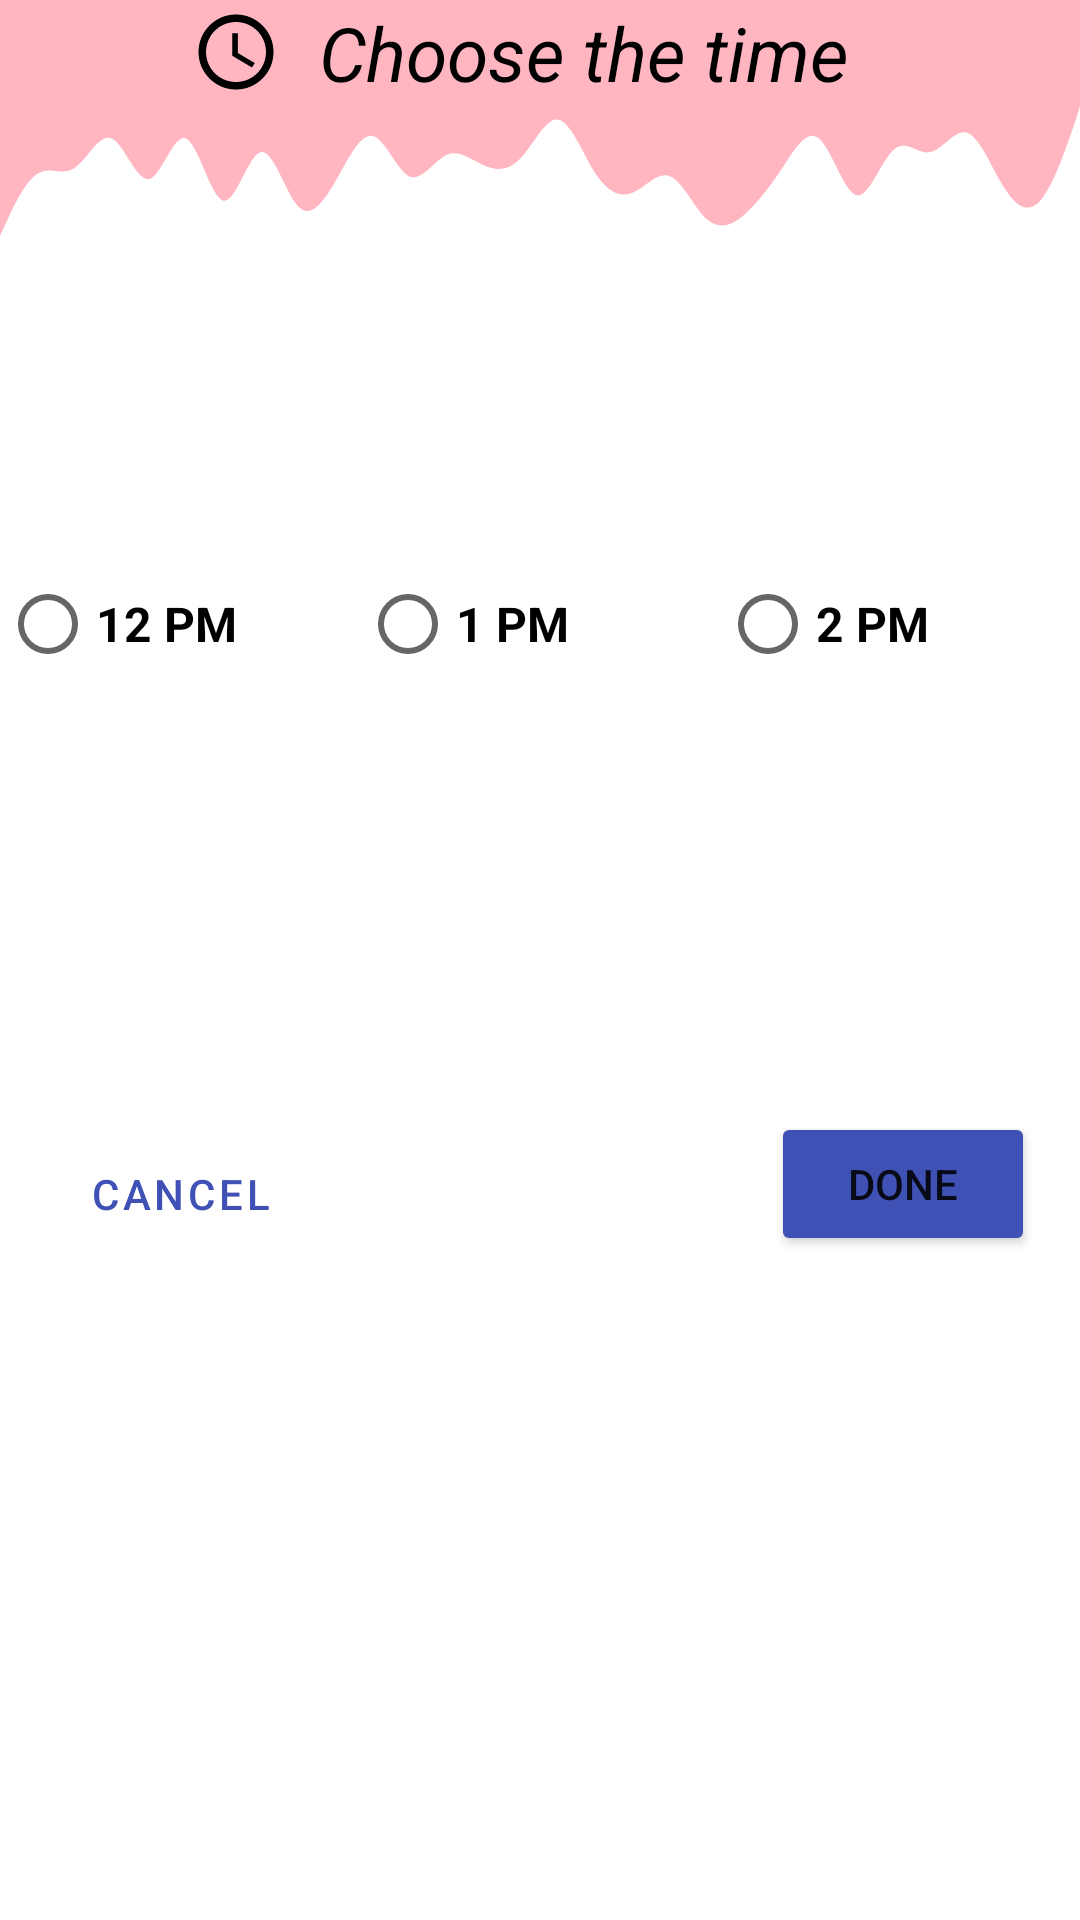

This screen was rendered from an Android layout file. Write that file and the resources it references.
<!-- AndroidManifest.xml: application theme Theme.Booking -->
<!-- res/layout/afternoon_dialog_fragment.xml -->
<?xml version="1.0" encoding="utf-8"?>
<androidx.constraintlayout.widget.ConstraintLayout xmlns:android="http://schemas.android.com/apk/res/android"
    xmlns:app="http://schemas.android.com/apk/res-auto"
    android:layout_width="match_parent"
    android:layout_height="270dp">


    <Button
        android:id="@+id/btn_done"
        android:layout_width="wrap_content"
        android:layout_height="wrap_content"
        android:layout_marginStart="8dp"
        android:layout_marginTop="8dp"
        android:layout_marginEnd="8dp"
        android:layout_marginBottom="8dp"
        android:layout_weight="1"
        android:backgroundTint="#FF3F51B5"
        android:text="@string/done"
        app:layout_constraintBottom_toBottomOf="parent"
        app:layout_constraintEnd_toEndOf="parent"
        app:layout_constraintHorizontal_bias="0.973"
        app:layout_constraintStart_toStartOf="parent"
        app:layout_constraintTop_toBottomOf="@+id/radioGroup2"
        app:layout_constraintVertical_bias="0.38" />

    <Button

        android:id="@+id/btn_cancel"
        style="@style/Widget.MaterialComponents.Button.OutlinedButton"
        android:layout_width="wrap_content"
        android:layout_height="wrap_content"
        android:layout_marginStart="8dp"
        android:layout_marginTop="8dp"
        android:layout_marginEnd="8dp"
        android:layout_marginBottom="8dp"
        android:layout_weight="1"
        android:backgroundTint="@color/white"
        android:text="@string/cancel"
        android:textColor="#FF3F51B5"
        app:layout_constraintBottom_toBottomOf="parent"
        app:layout_constraintEnd_toStartOf="@+id/btn_done"
        app:layout_constraintHorizontal_bias="0.039"
        app:layout_constraintStart_toStartOf="parent"
        app:layout_constraintTop_toBottomOf="@+id/radioGroup2"
        app:layout_constraintVertical_bias="0.39"
        app:strokeColor="#FF3F51B5"
        app:strokeWidth="3dp" />

    <View
        android:id="@+id/viewAfternoon"
        android:layout_width="match_parent"
        android:layout_height="30dp"
        android:background="#ffb6c1"
        app:layout_constraintEnd_toEndOf="parent"
        app:layout_constraintHorizontal_bias="0.0"
        app:layout_constraintStart_toStartOf="parent"
        app:layout_constraintTop_toTopOf="parent" />

    <View
        android:id="@+id/viewAfternoon2"
        android:layout_width="match_parent"
        android:layout_height="54dp"
        android:background="@drawable/ic_wave"
        app:layout_constraintEnd_toEndOf="parent"
        app:layout_constraintHorizontal_bias="0.0"
        app:layout_constraintStart_toStartOf="parent"
        app:layout_constraintTop_toBottomOf="@+id/viewAfternoon" />

    <RadioGroup
        android:id="@+id/radioGroup2"
        android:layout_width="0dp"
        android:layout_height="wrap_content"
        android:orientation="horizontal"
        app:layout_constraintBottom_toBottomOf="parent"
        app:layout_constraintEnd_toEndOf="parent"
        app:layout_constraintHorizontal_bias="0.0"
        app:layout_constraintStart_toStartOf="parent"
        app:layout_constraintTop_toBottomOf="@+id/viewAfternoon2"
        app:layout_constraintVertical_bias="0.197">

        <RadioButton
            android:id="@+id/radio_afternoon1"
            android:layout_width="0dp"
            android:layout_height="wrap_content"
            android:layout_weight="1"
            android:text="@string/time4"
            android:textColor="@color/black"
            android:textSize="16sp"
            android:textStyle="bold" />

        <RadioButton
            android:id="@+id/radio_afternoon2"
            android:layout_width="0dp"
            android:layout_height="wrap_content"
            android:layout_weight="1"
            android:text="@string/time5"
            android:textColor="@color/black"
            android:textSize="16sp"
            android:textStyle="bold" />

        <RadioButton
            android:id="@+id/radio_afternoon3"
            android:layout_width="0dp"
            android:layout_height="wrap_content"
            android:layout_weight="1"
            android:text="@string/time6"
            android:textSize="16sp"
            android:textStyle="bold" />
    </RadioGroup>

    <TextView
        android:id="@+id/txt_time2"
        android:layout_width="232dp"
        android:layout_height="35dp"
        android:layout_marginStart="8dp"
        android:layout_marginEnd="8dp"
        android:drawableStart="@drawable/ic_time"
        android:gravity="center"
        android:text="@string/timeTitle"
        android:textColor="@color/black"
        android:textSize="25sp"
        android:textStyle="italic"
        app:layout_constraintBottom_toTopOf="@+id/viewAfternoon2"
        app:layout_constraintEnd_toEndOf="@+id/viewAfternoon"
        app:layout_constraintHorizontal_bias="0.496"
        app:layout_constraintStart_toStartOf="parent"
        app:layout_constraintTop_toTopOf="parent"
        app:layout_constraintVertical_bias="0.0" />


</androidx.constraintlayout.widget.ConstraintLayout>
<!-- resources referenced by this layout -->
<resources>
  <color name="black">#FF000000</color>
  <color name="white">#FFFFFFFF</color>
  <!-- drawable ic_time (drawable) -->
  <vector xmlns:android="http://schemas.android.com/apk/res/android"
      android:width="30dp"
      android:height="30dp"
      android:viewportWidth="24"
      android:viewportHeight="24"
      android:tint="?attr/backgroundColor">
    <path
        android:fillColor="@android:color/black"
        android:pathData="M11.99,2C6.47,2 2,6.48 2,12s4.47,10 9.99,10C17.52,22 22,17.52 22,12S17.52,2 11.99,2zM12,20c-4.42,0 -8,-3.58 -8,-8s3.58,-8 8,-8 8,3.58 8,8 -3.58,8 -8,8z"/>
    <path
        android:fillColor="@android:color/black"
        android:pathData="M12.5,7H11v6l5.25,3.15 0.75,-1.23 -4.5,-2.67z"/>
  </vector>
  <!-- drawable ic_wave (drawable) -->
  <vector xmlns:android="http://schemas.android.com/apk/res/android"
      android:width="1440dp"
      android:height="320dp"
      android:viewportWidth="1440"
      android:viewportHeight="320">
    <path
        android:pathData="M0,288L8.3,261.3C16.6,235 33,181 50,165.3C66.2,149 83,171 99,154.7C115.9,139 132,85 149,96C165.5,107 182,181 199,176C215.2,171 232,85 248,96C264.8,107 281,213 298,218.7C314.5,224 331,128 348,122.7C364.1,117 381,203 397,229.3C413.8,256 430,224 447,181.3C463.4,139 480,85 497,90.7C513.1,96 530,160 546,170.7C562.8,181 579,139 596,128C612.4,117 629,139 646,149.3C662.1,160 679,160 695,133.3C711.7,107 728,53 745,58.7C761.4,64 778,128 794,165.3C811,203 828,213 844,202.7C860.7,192 877,160 894,170.7C910.3,181 927,235 943,256C960,277 977,267 993,245.3C1009.7,224 1026,192 1043,154.7C1059.3,117 1076,75 1092,96C1109,117 1126,203 1142,208C1158.6,213 1175,139 1192,117.3C1208.3,96 1225,128 1241,122.7C1257.9,117 1274,75 1291,85.3C1307.6,96 1324,160 1341,197.3C1357.2,235 1374,245 1390,213.3C1406.9,181 1423,107 1432,69.3L1440,32L1440,0L1431.7,0C1423.4,0 1407,0 1390,0C1373.8,0 1357,0 1341,0C1324.1,0 1308,0 1291,0C1274.5,0 1258,0 1241,0C1224.8,0 1208,0 1192,0C1175.2,0 1159,0 1142,0C1125.5,0 1109,0 1092,0C1075.9,0 1059,0 1043,0C1026.2,0 1010,0 993,0C976.6,0 960,0 943,0C926.9,0 910,0 894,0C877.2,0 861,0 844,0C827.6,0 811,0 794,0C777.9,0 761,0 745,0C728.3,0 712,0 695,0C678.6,0 662,0 646,0C629,0 612,0 596,0C579.3,0 563,0 546,0C529.7,0 513,0 497,0C480,0 463,0 447,0C430.3,0 414,0 397,0C380.7,0 364,0 348,0C331,0 314,0 298,0C281.4,0 265,0 248,0C231.7,0 215,0 199,0C182.1,0 166,0 149,0C132.4,0 116,0 99,0C82.8,0 66,0 50,0C33.1,0 17,0 8,0L0,0Z"
        android:fillColor="#ffb6c1"/>
  </vector>
  <string name="cancel">Cancel</string>
  <string name="done">Done</string>
  <string name="time4">12 PM</string>
  <string name="time5">1 PM</string>
  <string name="time6">2 PM</string>
  <string name="timeTitle">Choose the time</string>
  <style name="Theme.Booking" parent="Theme.MaterialComponents.DayNight.NoActionBar">
          <item name="colorPrimary">@color/purple_500</item>
          <item name="colorPrimaryVariant">@color/purple_700</item>
          <item name="colorOnPrimary">@color/white</item>
          <item name="colorSecondary">@color/teal_200</item>
          <item name="colorSecondaryVariant">@color/teal_700</item>
          <item name="colorOnSecondary">@color/black</item>
          <item name="android:statusBarColor" tools:targetApi="l">?attr/colorPrimaryVariant</item>
      </style>
  <color name="purple_500">#FF6200EE</color>
  <color name="purple_700">#FF3700B3</color>
  <color name="teal_200">#9DC5F4</color>
  <color name="teal_700">#FF018786</color>
</resources>
